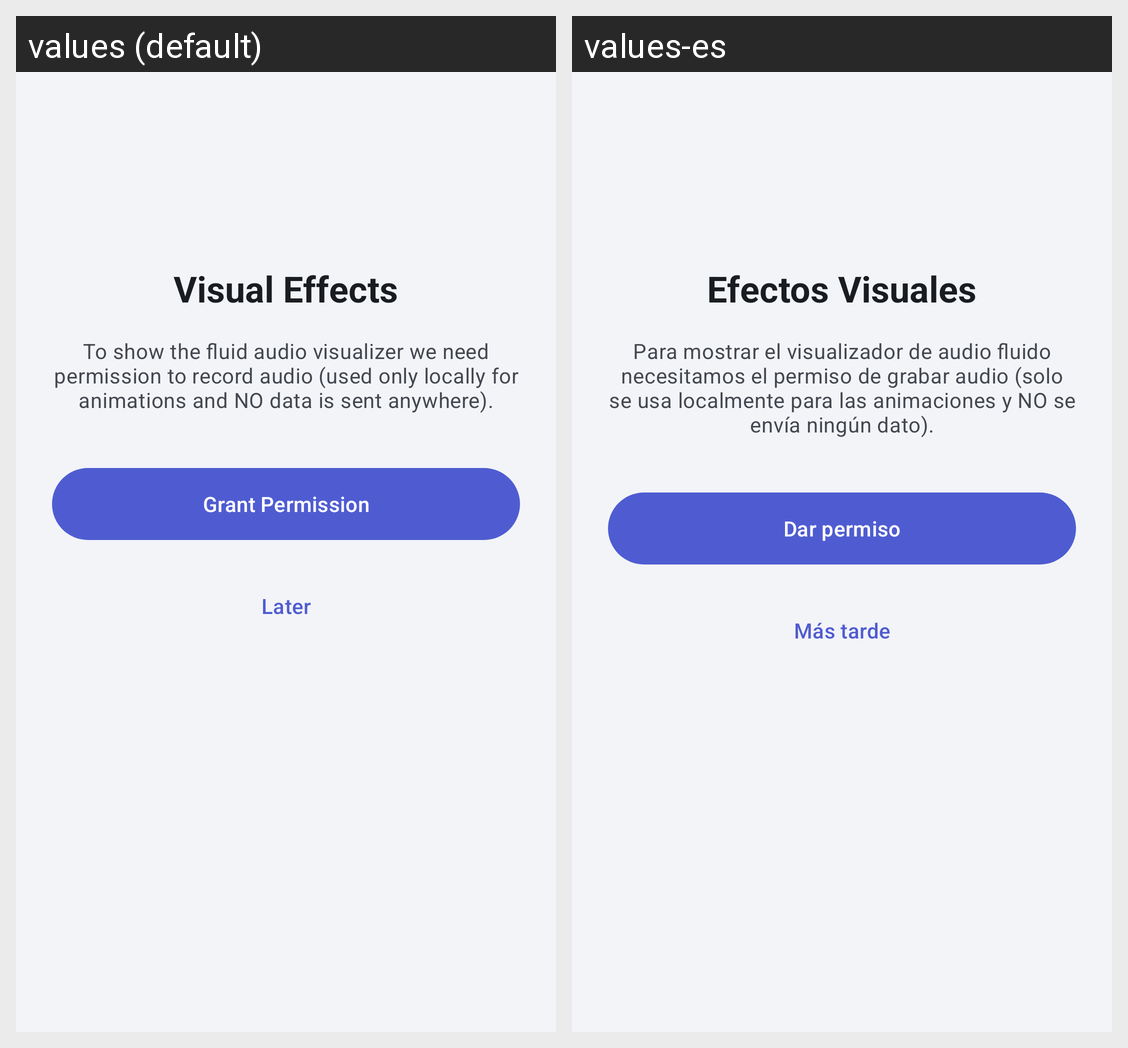

For this localized Android screen grid, give each drawn string resource with its value in every locale shown.
Android screen res/layout/view_onboarding_audio_record.xml rendered under 2 locales, left to right: values (default), values-es. Device: Nexus 5 (rendered at 1080×1920; each locale shown at half size, 540×960, under a caption strip naming it); theme Theme.RadioDeDios.
Strings drawn on this screen, with the default value and each locale's value (text and hints the layout hard-codes, and strings that could not be matched under every locale, appear in the picture but are not listed):

onboarding_audio_title
  values: Visual Effects
  values-es: Efectos Visuales

onboarding_audio_desc
  values: To show the fluid audio visualizer we need permission to record audio (used only locally for animations and NO data is sent anywhere).
  values-es: Para mostrar el visualizador de audio fluido necesitamos el permiso de grabar audio (solo se usa localmente para las animaciones y NO se envía ningún dato).

onboarding_audio_btn_allow
  values: Grant Permission
  values-es: Dar permiso

onboarding_audio_btn_deny
  values: Later
  values-es: Más tarde
